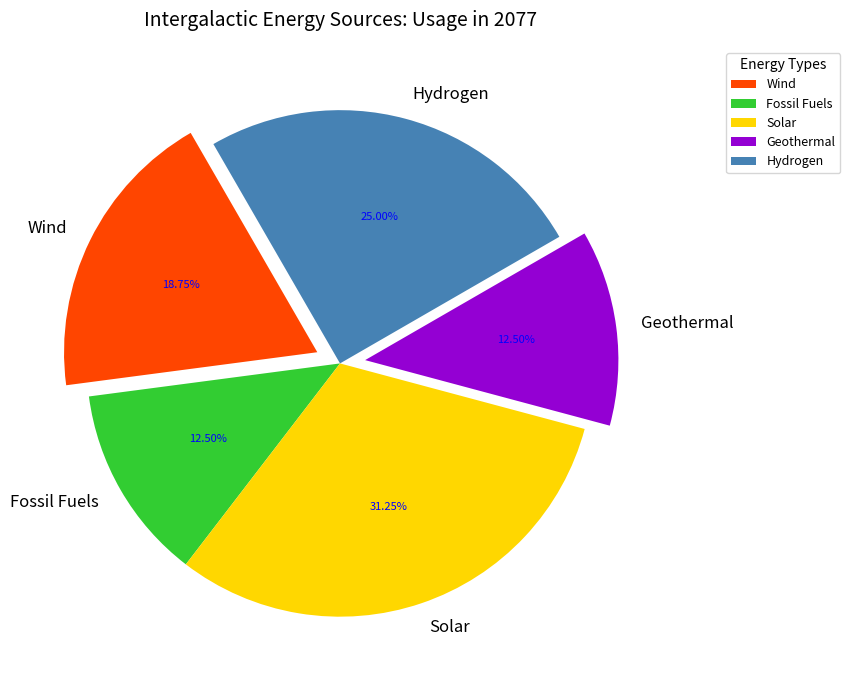

Here is the Python script that generated this plot:
import matplotlib.pyplot as plt
import numpy as np

energy_sources = ['Wind', 'Fossil Fuels', 'Solar', 'Geothermal', 'Hydrogen']
energy_usage = np.array([15, 10, 25, 10, 20])

colors = ['#FF4500', '#32CD32', '#FFD700', '#9400D3', '#4682B4']
explode = (0.1, 0, 0, 0.1, 0)

fig, ax = plt.subplots(figsize=(10, 7), subplot_kw=dict(aspect="equal"))

wedges, texts, autotexts = ax.pie(
    energy_usage,
    labels=energy_sources,
    autopct='%1.2f%%',
    startangle=120,
    colors=colors,
    explode=explode,
    shadow=False
)

plt.setp(autotexts, size=8, weight="normal", color='blue')
plt.setp(texts, size=12, weight='light')

plt.title(
    'Intergalactic Energy Sources: Usage in 2077',
    fontsize=14, weight='normal', pad=15
)

ax.legend(
    wedges, energy_sources, title="Energy Types",
    loc="upper right", bbox_to_anchor=(1.3, 1), fontsize=9
)

ax.grid(True)

plt.tight_layout()
plt.show()
